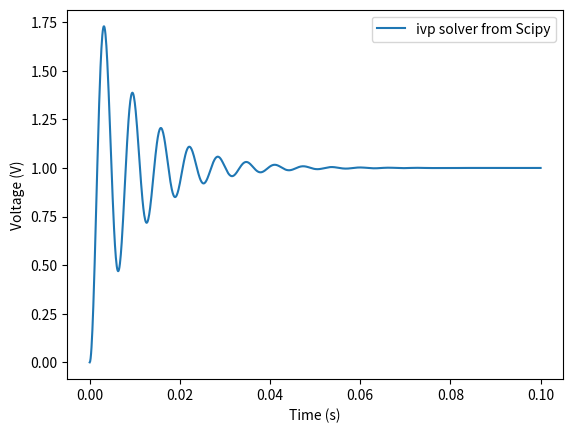
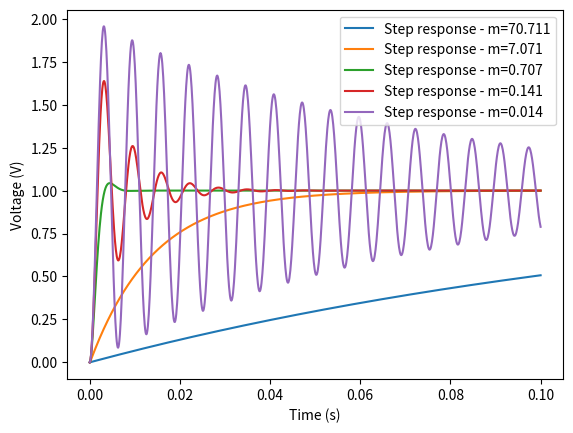

The script that saved these images, in order:
#!/usr/bin/env python3
# -*- coding: utf-8 -*-
"""
Module Outils Numériques / Semestre 5 / Institut d'Optique

Differential Equation Resolution
- RC circuit - Discharge of C in R with initial voltage

Created on 15/Apr/2023

@author: LEnsE / IOGS / Palaiseau
[redacted]
"""

import numpy as np
from matplotlib import pyplot as plt


#%% Integrate parameters in f function

class C_discharge:
    def __init__(self, R, C, u0):
        self.C = C
        self.R = R
        self.u0 = u0
    def __call__(self, t, u): # f(t,u)
        return -u/(self.R*self.C)

class second_order_low_pass:
    '''
    Second order low pass model with differential equation
    We asssume that Ve = 1 at t = 0 (step response)
    '''
    def __init__(self, G0, w0, m, u0):
        self.G0 = G0
        self.w0 = w0
        self.m = m
        self.u0 = u0
        
    def __call__(self, t, u): # f(t,u)
        return (u[1], (self.G0 - u[0])*self.w0**2 - 2*self.m*self.w0*u[1])


#%% Numerical method / ivp from scipy
from scipy import integrate

sec_order = second_order_low_pass(1, 1e3, 0.1, [0,0])
print(sec_order.u0)
t0 = 0
tf = 0.1
t = np.linspace(t0, tf, 1001)
solu = integrate.solve_ivp(sec_order, [t0, tf], sec_order.u0, vectorized=True, t_eval=t, method='RK45')

y = solu.y[0,:]

plt.figure()
plt.plot(solu.t, y, label='ivp solver from Scipy')
plt.xlabel('Time (s)')
plt.ylabel('Voltage (V)')
plt.legend()
plt.show()


#%% Parametric

m_crit = 1/np.sqrt(2)
m = [m_crit*100, m_crit*10, m_crit, m_crit/5, m_crit/50]

plt.figure()
for k in range(len(m)):
    sec_order = second_order_low_pass(1, 1e3, m[k], [0,0])
    solu = integrate.solve_ivp(sec_order, [t0, tf], sec_order.u0, vectorized=True, t_eval=t, method='RK45')
    y = solu.y[0,:]
    plt.plot(solu.t, y, label=f'Step response - m={np.round(m[k], decimals=3)}')
plt.legend()
plt.xlabel('Time (s)')
plt.ylabel('Voltage (V)')
plt.show()
